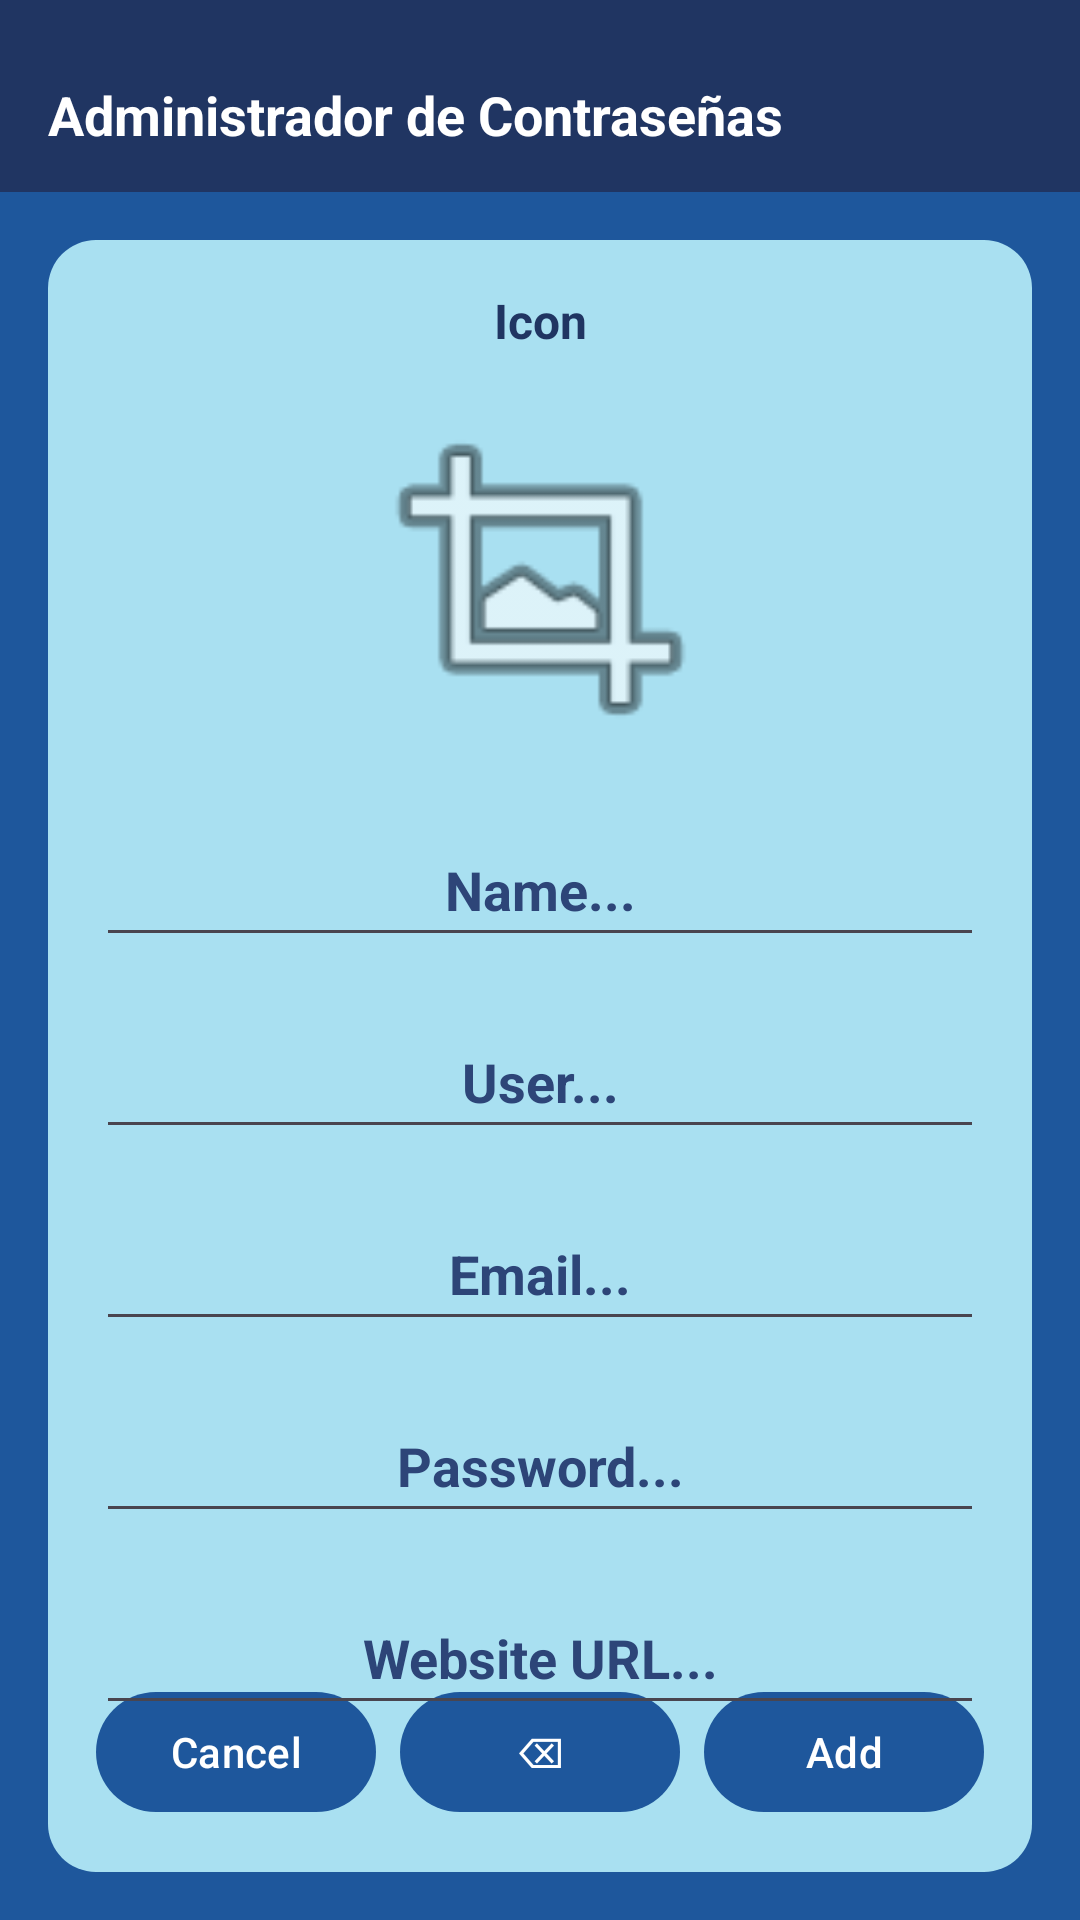

Write the Android layout XML for this screen, with the resource values it uses.
<!-- AndroidManifest.xml: application theme Theme.AdministradorDeContraseñas -->
<!-- res/layout/fragment_detail.xml -->
<?xml version="1.0" encoding="utf-8"?>
<androidx.constraintlayout.widget.ConstraintLayout xmlns:android="http://schemas.android.com/apk/res/android"
    xmlns:tools="http://schemas.android.com/tools"
    android:layout_width="match_parent"
    android:layout_height="match_parent"
    xmlns:app="http://schemas.android.com/apk/res-auto"
    android:background="@color/almost_dark_blue"
    tools:context=".DetailFragment"
    >

    <androidx.appcompat.widget.Toolbar
        android:id="@+id/toolbar"
        android:layout_width="match_parent"
        android:layout_height="?attr/actionBarSize"
        android:background="@color/semi_dark_blue"
        android:theme="@style/ThemeOverlay.AppCompat.ActionBar"
        app:layout_constraintTop_toTopOf="parent"
        />

    <TextView
        android:id="@+id/titulo"
        android:layout_width="wrap_content"
        android:layout_height="wrap_content"
        android:text="@string/title"
        android:textColor="@color/white"
        android:textStyle="bold"
        app:layout_constraintStart_toStartOf="@id/toolbar"
        android:layout_marginStart="16dp"
        app:layout_constraintTop_toTopOf="@id/toolbar"
        android:layout_marginTop="26dp"
        android:textSize="18sp"
        />

    <View
        android:id="@+id/panel"
        android:layout_width="match_parent"
        android:layout_height="match_parent"
        android:backgroundTint="@color/very_light_blue"
        android:background="@drawable/rounded_corners"
        android:theme="@style/ThemeOverlay.AppCompat.ActionBar"
        app:layout_constraintTop_toTopOf="parent"
        app:layout_constraintStart_toStartOf="parent"
        app:layout_constraintEnd_toEndOf="parent"
        app:layout_constraintBottom_toBottomOf="parent"
        android:layout_marginTop="80dp"
        android:layout_marginHorizontal="16dp"
        android:layout_marginBottom="16dp"
        />

    <LinearLayout
        xmlns:android="http://schemas.android.com/apk/res/android"
        android:layout_width="match_parent"
        android:layout_height="wrap_content"
        android:orientation="horizontal"
        android:gravity="center"
        android:layout_marginStart="32dp"
        android:layout_marginEnd="32dp"
        app:layout_constraintBottom_toBottomOf="parent"
        android:layout_marginTop="16dp"
        android:layout_marginBottom="32dp"
        >

        <Button
            android:id="@+id/back"
            android:layout_width="0dp"
            android:layout_height="wrap_content"
            android:layout_weight="1"
            android:text="@string/btn_cancel"
            style="@style/buttons_two"
            />

        <View
            android:layout_width="8dp"
            android:layout_height="1dp"/>

        <Button
            android:id="@+id/delete"
            android:layout_width="0dp"
            android:layout_height="wrap_content"
            android:layout_weight="1"
            android:text="⌫"
            style="@style/buttons_two"/>

        <View
            android:layout_width="8dp"
            android:layout_height="1dp"/>

        <Button
            android:id="@+id/update"
            android:layout_width="0dp"
            android:layout_height="wrap_content"
            android:layout_weight="1"
            android:text="@string/btn_add"
            style="@style/buttons_two"/>
    </LinearLayout>

    <TextView
        android:id="@+id/selectIcon"
        android:layout_width="wrap_content"
        android:layout_height="wrap_content"
        app:layout_constraintStart_toStartOf="@id/panel"
        app:layout_constraintTop_toTopOf="@id/panel"
        android:layout_marginTop="16dp"
        android:text="@string/selectIcon"
        android:textColor="@color/semi_dark_blue"
        android:textSize="16sp"
        android:textStyle="bold"
        app:layout_constraintEnd_toEndOf="@id/panel"
        />

    <ImageView
        android:id="@+id/icono"
        android:layout_width="125dp"
        android:layout_height="125dp"
        android:src="@android:drawable/ic_menu_crop"
        app:layout_constraintStart_toStartOf="@id/panel"
        app:layout_constraintTop_toTopOf="@id/panel"
        app:layout_constraintEnd_toEndOf="@id/panel"
        android:background="@drawable/rounded_corners"
        android:layout_marginTop="50dp"
        />

    <EditText
        android:id="@+id/name"
        android:layout_width="match_parent"
        android:layout_height="48dp"
        app:layout_constraintTop_toBottomOf="@id/icono"
        app:layout_constraintStart_toStartOf="@id/panel"
        android:layout_marginTop="16dp"
        android:layout_marginHorizontal="32dp"
        android:hint="@string/name"
        android:textColorHint="@color/semi_dark_blue_ph"
        android:textStyle="bold"
        android:textSize="18sp"
        android:textColor="@color/semi_dark_blue"
        android:textAlignment="center"
        />

    <EditText
        android:id="@+id/user"
        android:layout_width="match_parent"
        android:layout_height="48dp"
        app:layout_constraintTop_toBottomOf="@id/name"
        app:layout_constraintStart_toStartOf="@id/panel"
        android:layout_marginTop="16dp"
        android:layout_marginHorizontal="32dp"
        android:hint="@string/user"
        android:textColorHint="@color/semi_dark_blue_ph"
        android:textStyle="bold"
        android:textSize="18sp"
        android:textColor="@color/semi_dark_blue"
        android:textAlignment="center"
        />

    <EditText
        android:id="@+id/email"
        android:layout_width="match_parent"
        android:layout_height="48dp"
        app:layout_constraintTop_toBottomOf="@id/user"
        app:layout_constraintStart_toStartOf="@id/panel"
        android:layout_marginTop="16dp"
        android:layout_marginHorizontal="32dp"
        android:hint="@string/email"
        android:textColorHint="@color/semi_dark_blue_ph"
        android:textStyle="bold"
        android:textSize="18sp"
        android:textColor="@color/semi_dark_blue"
        android:textAlignment="center"
        />

    <EditText
        android:id="@+id/password"
        android:layout_width="match_parent"
        android:layout_height="48dp"
        app:layout_constraintTop_toBottomOf="@id/email"
        app:layout_constraintStart_toStartOf="@id/panel"
        android:layout_marginTop="16dp"
        android:layout_marginHorizontal="32dp"
        android:hint="@string/password"
        android:textColorHint="@color/semi_dark_blue_ph"
        android:textStyle="bold"
        android:textSize="18sp"
        android:textColor="@color/semi_dark_blue"
        android:textAlignment="center"
        />

    <EditText
        android:id="@+id/url"
        android:layout_width="match_parent"
        android:layout_height="48dp"
        app:layout_constraintTop_toBottomOf="@id/password"
        android:layout_marginTop="16dp"
        app:layout_constraintStart_toStartOf="@id/panel"
        android:layout_marginHorizontal="32dp"
        android:hint="@string/url"
        android:textColorHint="@color/semi_dark_blue_ph"
        android:textStyle="bold"
        android:textSize="18sp"
        android:textColor="@color/semi_dark_blue"
        android:textAlignment="center"
        />

</androidx.constraintlayout.widget.ConstraintLayout>
<!-- resources referenced by this layout -->
<resources>
  <color name="almost_dark_blue">#1e579c</color>
  <color name="semi_dark_blue">#203562</color>
  <color name="semi_dark_blue_ph">#2D4578</color>
  <color name="very_light_blue">#A9E0F1</color>
  <color name="white">#FFFFFFFF</color>
  <!-- drawable rounded_corners (drawable) -->
  <?xml version="1.0" encoding="utf-8"?>
  <shape xmlns:android="http://schemas.android.com/apk/res/android"
      android:shape="rectangle">
  
      <corners
          android:topLeftRadius="16dp"
          android:topRightRadius="16dp"
          android:bottomLeftRadius="16dp"
          android:bottomRightRadius="16dp" />
  </shape>
  <string name="btn_add">Add</string>
  <string name="btn_cancel">Cancel</string>
  <string name="email">Email...</string>
  <string name="name">Name...</string>
  <string name="password">Password...</string>
  <string name="selectIcon">Icon</string>
  <string name="title">Administrador de Contraseñas</string>
  <string name="url">Website URL...</string>
  <string name="user">User...</string>
  <style name="Theme.AdministradorDeContraseñas" parent="Base.Theme.AdministradorDeContraseñas" />
  <style name="Base.Theme.AdministradorDeContraseñas" parent="Theme.Material3.DayNight.NoActionBar">
          
          <item name="colorPrimary">@color/almost_dark_blue</item>
      </style>
</resources>
